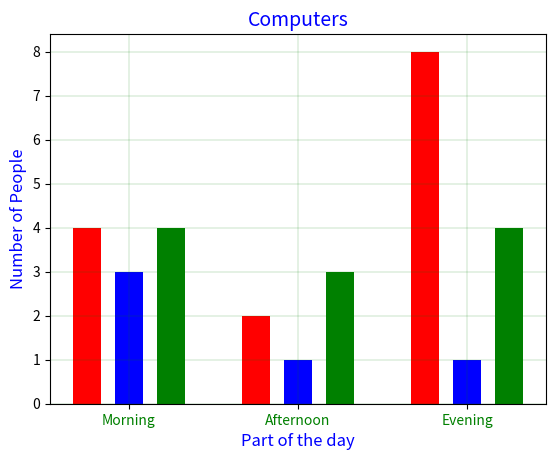

Generate this figure with matplotlib:
import matplotlib.pyplot as plt
import numpy as np

def computer(title, f1, f2, morning):

    y = [f1, 1, 1]
    x = [2, 4, 6]
    y2 = [f2, 2, morning]
    x2 = [1.5, 3.5, 5.5]
    y3 = [ 4, 3, 4 ]
    x3 = [2.5, 4.5, 6.5]
    width = 1/1.5
    fig = plt.figure()
    ax = fig.add_subplot(111)
    rext1 = ax.bar(x, y, width-1, color="blue",label= 'Form 1')
    rect2 = ax.bar(x2, y2, width-1, color="red",label='Form 2')
    rect3 = ax.bar(x3, y3, width-1, color="green",label='Graduates')
    plt.title(title, color = 'blue', fontsize = 14)
    plt.grid(color= "green", linewidth= 0.15)
    #plt.legend(loc='upper center', frameon='True')


    ax.set_ylabel('Number of People', color = 'blue', fontsize = 12)
    ax.set_xlabel('Part of the day',color = 'blue', fontsize = 12)
    ax.set_xticks(x)
    ax.set_xticklabels( ('Morning', 'Afternoon', 'Evening'), color = 'green' )

    plt.show()

computer("Computers", 3, 4, 8)